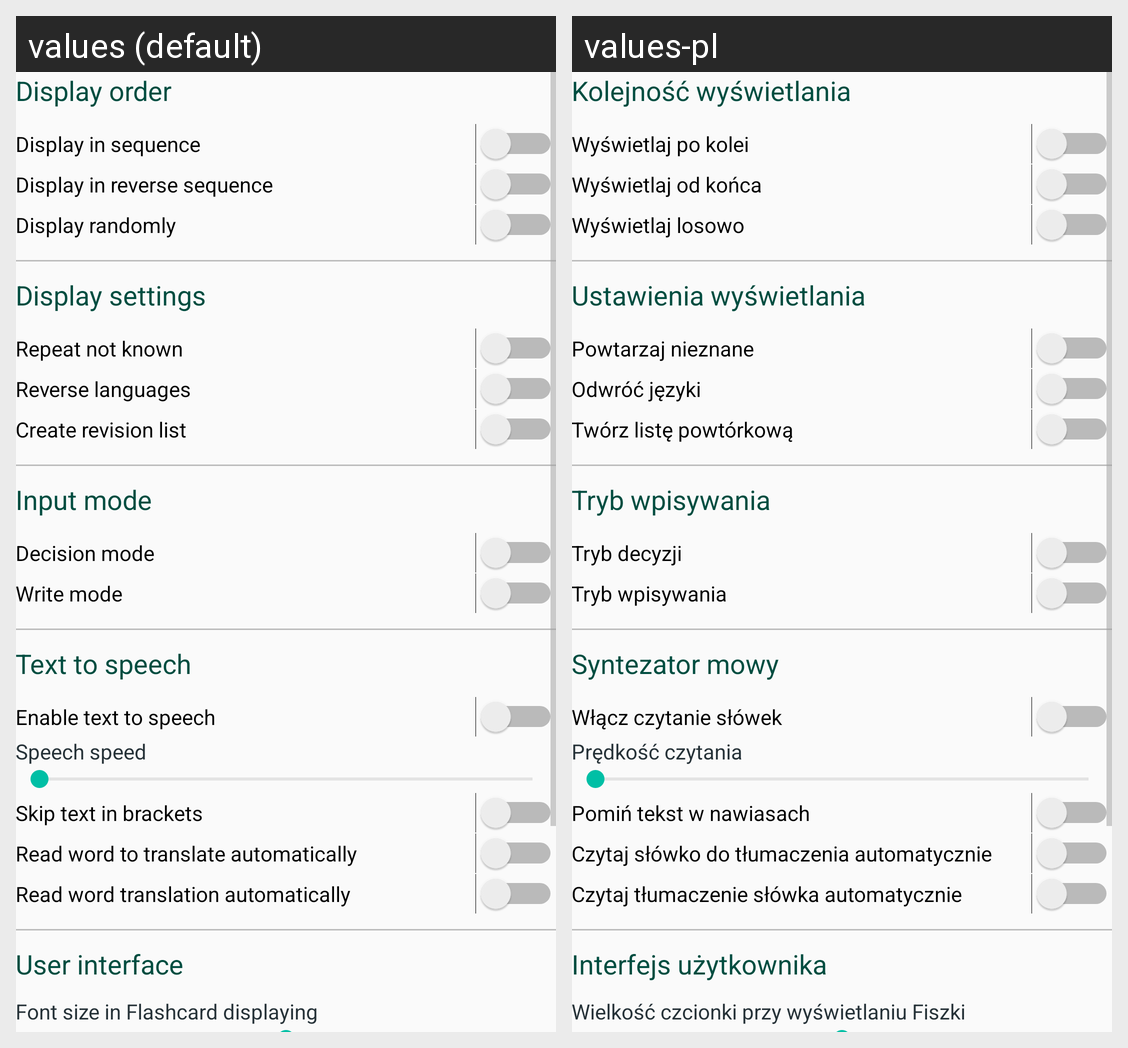

Locale-by-locale string values for the Android screen shown in this grid:
Android screen res/layout/activity_settings.xml rendered under 2 locales, left to right: values (default), values-pl. Device: Nexus 5 (rendered at 1080×1920; each locale shown at half size, 540×960, under a caption strip naming it); theme AppTheme.DarkTextColor.
Strings drawn on this screen, with the default value and each locale's value (text and hints the layout hard-codes, and strings that could not be matched under every locale, appear in the picture but are not listed):

displayOrder
  values: Display order
  values-pl: Kolejność wyświetlania

displayInSequence
  values: Display in sequence
  values-pl: Wyświetlaj po kolei

displayReverseSequence
  values: Display in reverse sequence
  values-pl: Wyświetlaj od końca

displayRandomly
  values: Display randomly
  values-pl: Wyświetlaj losowo

displaySettings
  values: Display settings
  values-pl: Ustawienia wyświetlania

repeatNotKnown
  values: Repeat not known
  values-pl: Powtarzaj nieznane

reverseLanguages
  values: Reverse languages
  values-pl: Odwróć języki

createRevisionList
  values: Create revision list
  values-pl: Twórz listę powtórkową

inputMode
  values: Input mode
  values-pl: Tryb wpisywania

decisionMode
  values: Decision mode
  values-pl: Tryb decyzji

writeMode
  values: Write mode
  values-pl: Tryb wpisywania

textToSpeech
  values: Text to speech
  values-pl: Syntezator mowy

enableTextToSpeech
  values: Enable text to speech
  values-pl: Włącz czytanie słówek

speechSpeed
  values: Speech speed
  values-pl: Prędkość czytania

skipTextInBrackets
  values: Skip text in brackets
  values-pl: Pomiń tekst w nawiasach

readWordsAutomatically
  values: Read word to translate automatically
  values-pl: Czytaj słówko do tłumaczenia automatycznie

readTransAutomatically
  values: Read word translation automatically
  values-pl: Czytaj tłumaczenie słówka automatycznie

userInterface
  values: User interface
  values-pl: Interfejs użytkownika

fontSize
  values: Font size in Flashcard displaying
  values-pl: Wielkość czcionki przy wyświetlaniu Fiszki
